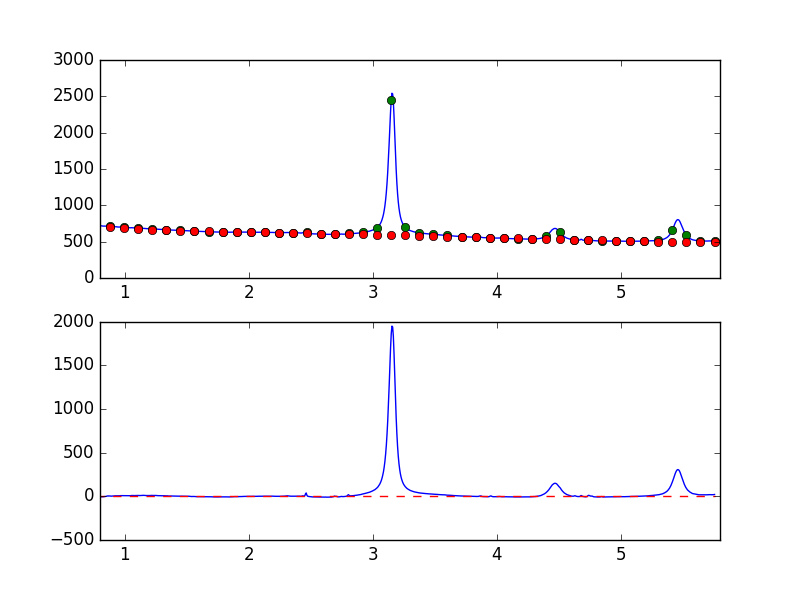

Data behind this chart, as committed beside it:
7.681951752392544019e-01, -6.800839444651842314e+00
7.738631750302433776e-01, -5.437290609178830891e+00
7.795311748212323533e-01, -5.378259061712469702e+00
7.851991746122213289e-01, -5.846102246475766151e+00
7.908671744032103046e-01, -5.148016474878090776e+00
7.965351741941992803e-01, -4.775646300517678355e+00
8.022031739851883669e-01, -5.904718308241626801e+00
8.078711737761772316e-01, -5.524191504772602457e+00
8.135391735671662072e-01, -5.113625482771112729e+00
8.192071733581552939e-01, -4.560905030209141842e+00
8.248751731491442696e-01, -5.074593645997197200e+00
8.305431729401332452e-01, -3.470493598576354088e+00
8.362111727311222209e-01, -2.172866629044051479e+00
8.418791725221110855e-01, -1.879228873029660463e+00
8.475471723131001722e-01, 4.261544790085736167e-02
8.532151721040891479e-01, 1.537728323118926710e+00
8.588831718950781235e-01, 4.572961292776312803e+00
8.645511716860672102e-01, 5.347099490775917729e+00
8.702191714770560749e-01, 3.960112133051211458e+00
8.758871712680450505e-01, 4.647527517567027644e+00
8.815551710590340262e-01, 3.807105387601268376e+00
8.872231708500230019e-01, 3.421804388696045862e+00
8.928911706410120885e-01, 2.466562857485769200e+00
8.985591704320010642e-01, 3.743583462557353414e+00
9.042271702229900399e-01, 4.205764673279190902e+00
9.098951700139790155e-01, 4.072118240269105627e+00
9.155631698049678802e-01, 5.233897125083103674e+00
9.212311695959569668e-01, 6.295000773651509007e+00
9.268991693869459425e-01, 6.118178729561918772e+00
9.325671691779349182e-01, 5.322345087182043244e+00
9.382351689689240049e-01, 5.812241577598797448e+00
9.439031687599129805e-01, 4.349482490492960096e+00
9.495711685509018452e-01, 4.732120103826559898e+00
9.552391683418909318e-01, 6.091031402592648192e+00
9.609071681328797965e-01, 7.449976672565867375e+00
9.665751679238688832e-01, 8.422926160457905098e+00
9.722431677148579698e-01, 8.389169937199540072e+00
9.779111675058468345e-01, 7.902314479971551009e+00
9.835791672968358101e-01, 7.916356890954489245e+00
9.892471670878246748e-01, 7.972635580922769805e+00
9.949151668788137615e-01, 8.200257515338535086e+00
1.000583166669802848e+00, 7.576083087781285030e+00
1.006251166460791602e+00, 8.421172439456995562e+00
1.011919166251780799e+00, 7.871624295939227522e+00
1.017587166042769553e+00, 8.366760039051087006e+00
1.023255165833758751e+00, 8.119094409991816974e+00
1.028923165624747726e+00, 7.914201231990773522e+00
1.034591165415736702e+00, 8.195552277496972238e+00
1.040259165206725678e+00, 7.174929865833519216e+00
1.045927164997714431e+00, 7.465483503824088984e+00
1.051595164788703629e+00, 9.739688870167583445e+00
1.057263164579692605e+00, 9.891518225593586067e+00
1.062931164370681802e+00, 9.375429670675771376e+00
1.068599164161670556e+00, 8.898200641924972842e+00
1.074267163952659310e+00, 9.232770685227137619e+00
1.079935163743648507e+00, 9.143473389437644983e+00
1.085603163534637483e+00, 9.487476816067214713e+00
1.091271163325626681e+00, 9.832947561783271340e+00
1.096939163116615434e+00, 1.093134079747164833e+01
1.102607162907604632e+00, 1.065862341276874758e+01
1.108275162698593386e+00, 1.034339901606040257e+01
... 839 more rows
